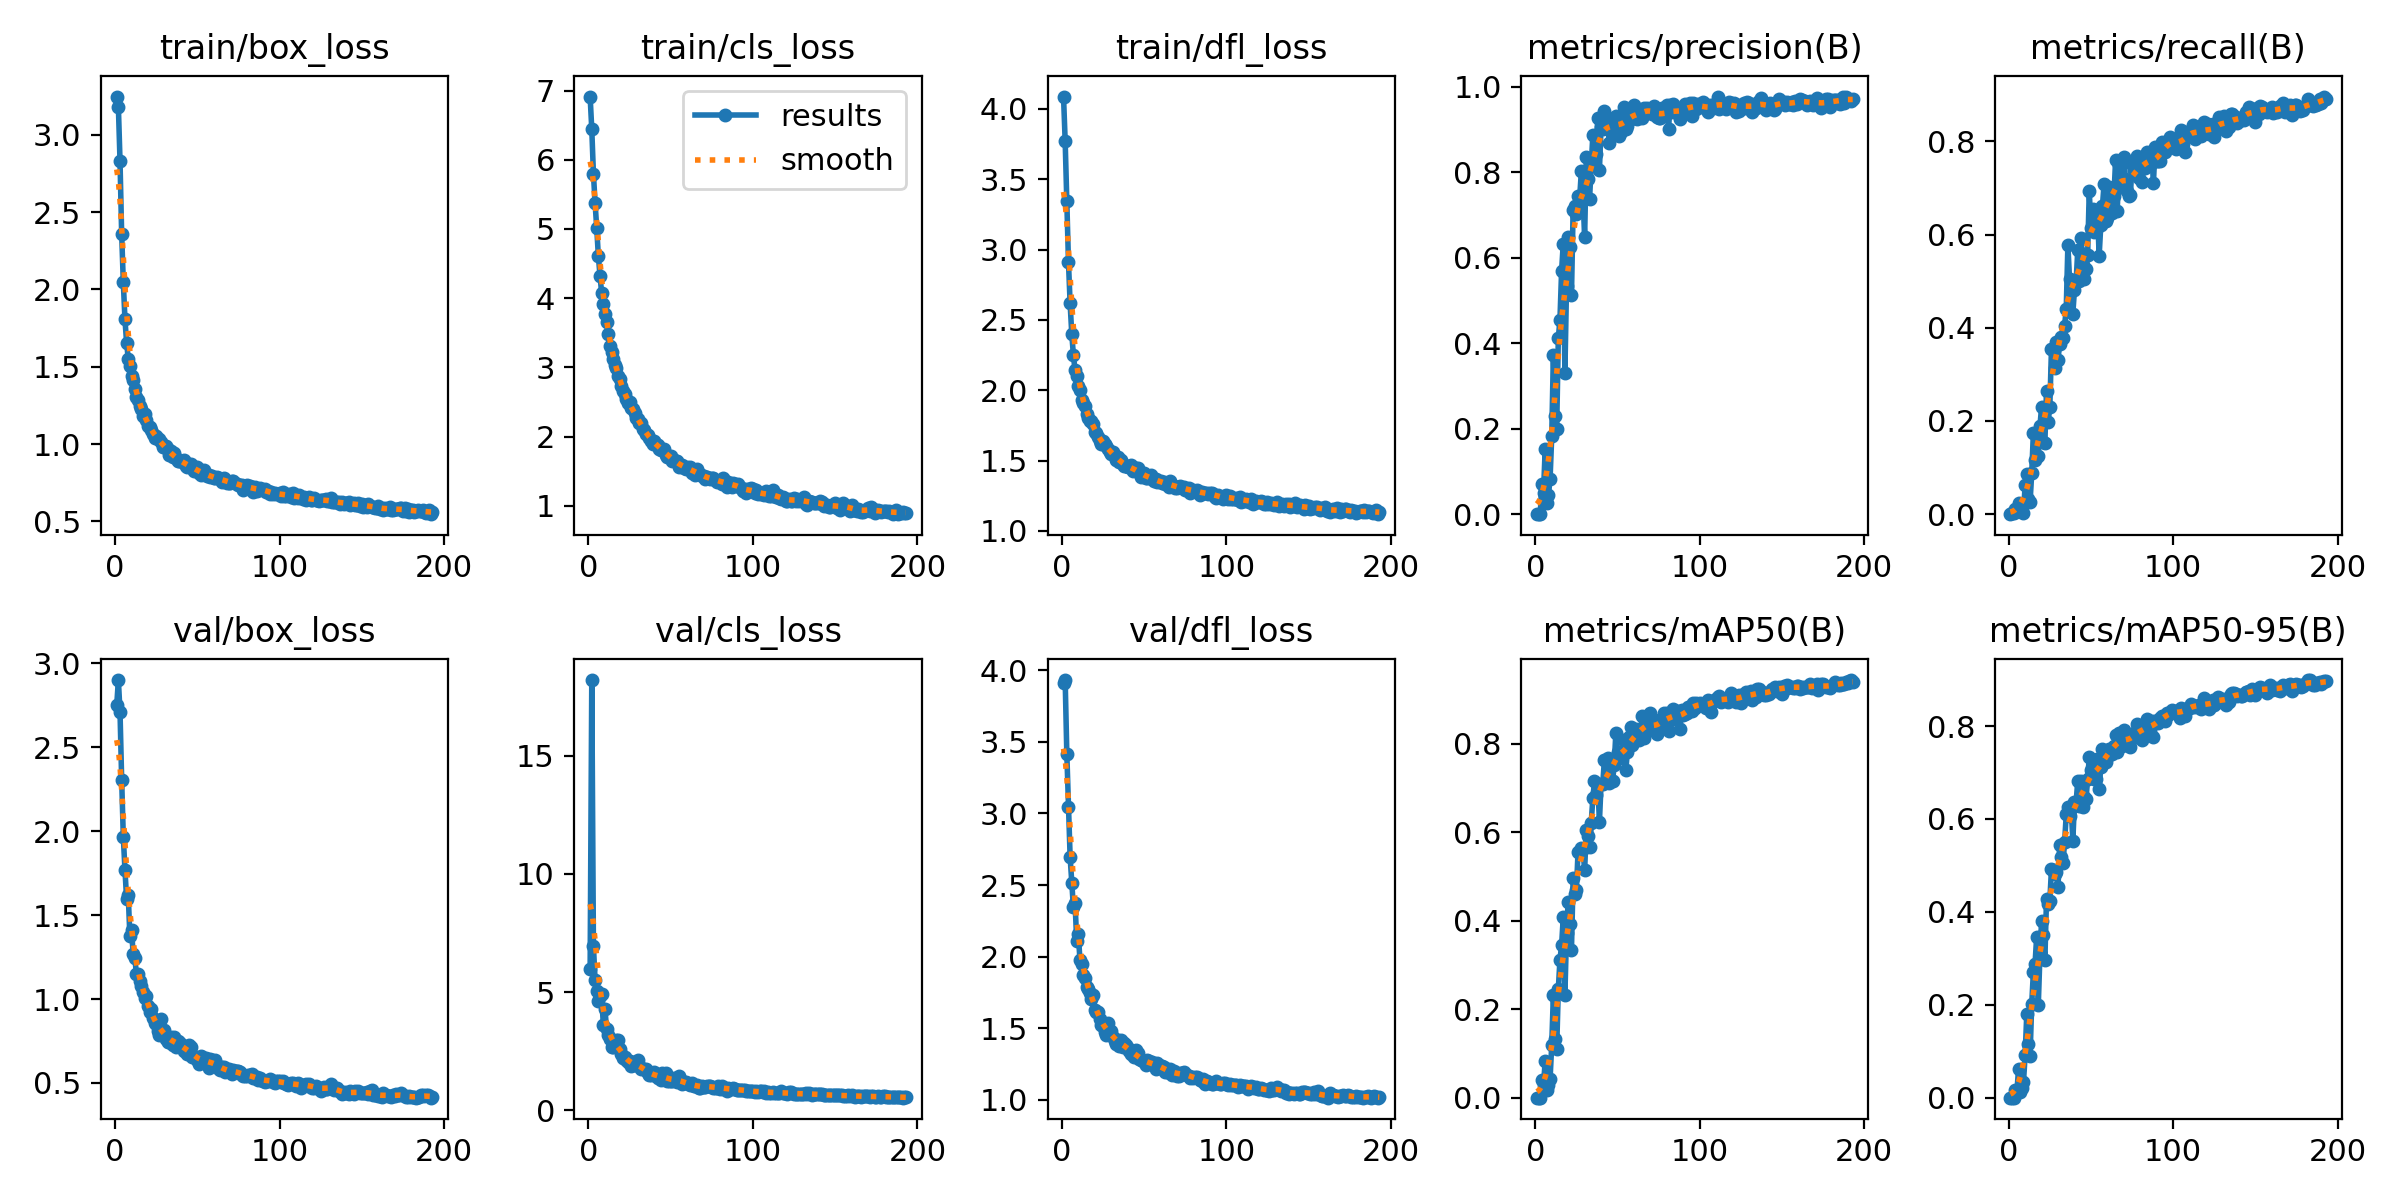

The table this chart was drawn from, first rows:
epoch, time, train/box_loss, train/cls_loss, train/dfl_loss, metrics/precision(B), metrics/recall(B), metrics/mAP50(B), metrics/mAP50-95(B), val/box_loss, val/cls_loss, val/dfl_loss, lr/pg0, lr/pg1, lr/pg2
1, 15.96, 3.247, 6.914, 4.088, 0, 0, 0, 0, 2.75, 5.972, 3.911, 0.07029, 0.003302, 0.003302
2, 28.31, 3.183, 6.44, 3.769, 0.0002, 0.00208, 0.0001, 3e-05, 2.899, 18.2, 3.931, 0.04027, 0.006616, 0.006616
3, 40.03, 2.829, 5.801, 3.343, 0.0002, 0.00208, 0.0001, 3e-05, 2.71, 6.957, 3.416, 0.01023, 0.009912, 0.009912
4, 51.73, 2.356, 5.38, 2.912, 0.06944, 0.01042, 0.0394, 0.01709, 2.307, 5.52, 3.045, 0.009915, 0.009915, 0.009915
5, 63.15, 2.046, 5.019, 2.618, 0.05, 0.00625, 0.02781, 0.0127, 1.966, 5.049, 2.698, 0.009887, 0.009887, 0.009887
6, 74.81, 1.807, 4.61, 2.402, 0.1516, 0.02452, 0.08248, 0.06275, 1.769, 4.635, 2.517, 0.009859, 0.009859, 0.009859
7, 86.12, 1.656, 4.325, 2.249, 0.02564, 0.01282, 0.01699, 0.01302, 1.597, 4.85, 2.344, 0.00983, 0.00983, 0.00983
8, 97.41, 1.552, 4.074, 2.142, 0.04412, 0.01442, 0.02922, 0.02019, 1.619, 4.936, 2.377, 0.009802, 0.009802, 0.009802
9, 108.5, 1.504, 3.914, 2.103, 0.08333, 0.0016, 0.04247, 0.03397, 1.373, 3.624, 2.113, 0.009774, 0.009774, 0.009774
10, 120, 1.437, 3.767, 2.028, 0.1827, 0.0627, 0.1191, 0.09176, 1.412, 4.299, 2.155, 0.009745, 0.009745, 0.009745
11, 131.5, 1.414, 3.662, 2.004, 0.3731, 0.08619, 0.2328, 0.1803, 1.267, 3.44, 1.975, 0.009717, 0.009717, 0.009717
12, 142.8, 1.357, 3.481, 1.932, 0.2296, 0.03181, 0.132, 0.115, 1.243, 3.181, 1.949, 0.009689, 0.009689, 0.009689
13, 154.1, 1.303, 3.303, 1.906, 0.1984, 0.02511, 0.1101, 0.09015, 1.148, 3.015, 1.873, 0.009661, 0.009661, 0.009661
14, 165.6, 1.285, 3.222, 1.887, 0.4117, 0.08775, 0.2449, 0.2013, 1.149, 2.697, 1.851, 0.009632, 0.009632, 0.009632
15, 176.9, 1.245, 3.119, 1.828, 0.4551, 0.1732, 0.3115, 0.2697, 1.107, 2.691, 1.787, 0.009604, 0.009604, 0.009604
16, 188.2, 1.226, 3.029, 1.803, 0.5697, 0.117, 0.3446, 0.2867, 1.08, 2.774, 1.777, 0.009576, 0.009576, 0.009576
17, 199.7, 1.181, 2.995, 1.779, 0.6329, 0.1738, 0.4071, 0.3451, 1.044, 2.978, 1.749, 0.009547, 0.009547, 0.009547
18, 211.3, 1.192, 2.876, 1.782, 0.331, 0.1256, 0.232, 0.1988, 1.005, 2.964, 1.708, 0.009519, 0.009519, 0.009519
19, 222.9, 1.158, 2.83, 1.761, 0.5337, 0.1883, 0.3717, 0.3071, 1.018, 2.602, 1.734, 0.009491, 0.009491, 0.009491
20, 234.1, 1.114, 2.724, 1.704, 0.6494, 0.2303, 0.4427, 0.3801, 0.9566, 2.395, 1.625, 0.009463, 0.009463, 0.009463
21, 245.4, 1.108, 2.657, 1.695, 0.6263, 0.154, 0.3925, 0.3497, 0.9208, 2.232, 1.611, 0.009434, 0.009434, 0.009434
22, 256.9, 1.091, 2.61, 1.67, 0.5119, 0.1526, 0.3345, 0.2959, 0.9399, 2.269, 1.616, 0.009406, 0.009406, 0.009406
23, 268.5, 1.068, 2.539, 1.636, 0.7116, 0.265, 0.4957, 0.4278, 0.8878, 2.121, 1.568, 0.009378, 0.009378, 0.009378
24, 280.4, 1.04, 2.48, 1.617, 0.7218, 0.1987, 0.4608, 0.4178, 0.8572, 2.041, 1.524, 0.009349, 0.009349, 0.009349
25, 292, 1.052, 2.503, 1.637, 0.7017, 0.2293, 0.4682, 0.4231, 0.8522, 2.079, 1.519, 0.009321, 0.009321, 0.009321
26, 303.7, 1.032, 2.418, 1.615, 0.7449, 0.3535, 0.5561, 0.4914, 0.8069, 1.886, 1.476, 0.009293, 0.009293, 0.009293
27, 315.3, 1.035, 2.392, 1.605, 0.7411, 0.3547, 0.556, 0.4898, 0.7865, 1.913, 1.454, 0.009265, 0.009265, 0.009265
28, 327.1, 1.011, 2.345, 1.585, 0.8021, 0.3127, 0.5645, 0.4812, 0.8794, 2.043, 1.54, 0.009236, 0.009236, 0.009236
29, 339, 0.981, 2.273, 1.558, 0.7447, 0.3701, 0.5622, 0.4848, 0.7941, 1.915, 1.465, 0.009208, 0.009208, 0.009208
30, 351.2, 0.9804, 2.259, 1.549, 0.6479, 0.3318, 0.5134, 0.4526, 0.813, 2.136, 1.481, 0.00918, 0.00918, 0.00918
31, 362.9, 0.9855, 2.193, 1.561, 0.8358, 0.3654, 0.605, 0.5444, 0.7595, 1.87, 1.438, 0.009151, 0.009151, 0.009151
32, 375.7, 0.9679, 2.19, 1.531, 0.7839, 0.381, 0.5904, 0.5179, 0.7464, 1.774, 1.411, 0.009123, 0.009123, 0.009123
33, 387.7, 0.9271, 2.114, 1.505, 0.7375, 0.3771, 0.5659, 0.5055, 0.7428, 1.752, 1.388, 0.009095, 0.009095, 0.009095
34, 399.6, 0.952, 2.101, 1.525, 0.8152, 0.4047, 0.6215, 0.5498, 0.7734, 1.742, 1.418, 0.009067, 0.009067, 0.009067
35, 411.3, 0.9178, 2.034, 1.492, 0.8875, 0.441, 0.6767, 0.6097, 0.7274, 1.744, 1.38, 0.009038, 0.009038, 0.009038
36, 423.1, 0.9431, 2.024, 1.503, 0.8203, 0.5779, 0.7146, 0.6253, 0.7712, 1.589, 1.418, 0.00901, 0.00901, 0.00901
37, 434.9, 0.9071, 1.986, 1.473, 0.842, 0.5037, 0.6839, 0.6059, 0.7159, 1.517, 1.37, 0.008982, 0.008982, 0.008982
38, 446.7, 0.8904, 1.934, 1.464, 0.9281, 0.4792, 0.7083, 0.6242, 0.749, 1.501, 1.395, 0.008953, 0.008953, 0.008953
39, 458.4, 0.8895, 1.892, 1.461, 0.8055, 0.4302, 0.6239, 0.5528, 0.7447, 1.548, 1.384, 0.008925, 0.008925, 0.008925
40, 470.1, 0.8871, 1.942, 1.455, 0.9067, 0.4813, 0.7087, 0.6355, 0.7305, 1.608, 1.366, 0.008897, 0.008897, 0.008897
41, 481.9, 0.8816, 1.894, 1.452, 0.9022, 0.4992, 0.7079, 0.6355, 0.7159, 1.442, 1.341, 0.008869, 0.008869, 0.008869
42, 493.7, 0.894, 1.881, 1.467, 0.9426, 0.5664, 0.762, 0.6819, 0.6898, 1.356, 1.32, 0.00884, 0.00884, 0.00884
43, 505.6, 0.8608, 1.822, 1.427, 0.9068, 0.5, 0.7128, 0.6275, 0.6962, 1.491, 1.331, 0.008812, 0.008812, 0.008812
44, 517.7, 0.853, 1.801, 1.433, 0.9192, 0.5926, 0.7674, 0.6822, 0.6753, 1.309, 1.302, 0.008784, 0.008784, 0.008784
45, 529.8, 0.8701, 1.826, 1.445, 0.8682, 0.534, 0.7102, 0.6267, 0.724, 1.574, 1.346, 0.008755, 0.008755, 0.008755
46, 542.3, 0.873, 1.816, 1.45, 0.9137, 0.5039, 0.7188, 0.647, 0.7123, 1.412, 1.33, 0.008727, 0.008727, 0.008727
47, 554.3, 0.845, 1.735, 1.417, 0.8895, 0.527, 0.7155, 0.642, 0.6522, 1.594, 1.288, 0.008699, 0.008699, 0.008699
48, 566.2, 0.8239, 1.71, 1.384, 0.9267, 0.555, 0.7527, 0.6852, 0.6569, 1.252, 1.276, 0.008671, 0.008671, 0.008671
49, 578.5, 0.8401, 1.717, 1.403, 0.9308, 0.6937, 0.8247, 0.7324, 0.6529, 1.225, 1.276, 0.008642, 0.008642, 0.008642
50, 590.9, 0.8487, 1.713, 1.408, 0.9261, 0.6136, 0.7802, 0.7062, 0.6346, 1.258, 1.264, 0.008614, 0.008614, 0.008614
51, 602.9, 0.8147, 1.648, 1.379, 0.8856, 0.6547, 0.7802, 0.7091, 0.6152, 1.238, 1.243, 0.008586, 0.008586, 0.008586
52, 615.1, 0.8017, 1.667, 1.373, 0.8953, 0.6055, 0.7685, 0.6857, 0.6607, 1.365, 1.279, 0.008557, 0.008557, 0.008557
53, 627.2, 0.8113, 1.652, 1.386, 0.9045, 0.6097, 0.7716, 0.686, 0.6533, 1.377, 1.275, 0.008529, 0.008529, 0.008529
54, 639.3, 0.8311, 1.64, 1.398, 0.953, 0.6515, 0.8083, 0.7296, 0.623, 1.19, 1.25, 0.008501, 0.008501, 0.008501
55, 651.1, 0.8054, 1.564, 1.366, 0.9012, 0.5536, 0.7394, 0.6639, 0.6483, 1.476, 1.264, 0.008473, 0.008473, 0.008473
56, 663, 0.794, 1.573, 1.357, 0.9075, 0.6198, 0.7808, 0.7123, 0.6132, 1.272, 1.251, 0.008444, 0.008444, 0.008444
57, 675.3, 0.7969, 1.595, 1.369, 0.9424, 0.6604, 0.8158, 0.7497, 0.5916, 1.107, 1.219, 0.008416, 0.008416, 0.008416
58, 687.5, 0.7863, 1.551, 1.35, 0.9253, 0.7086, 0.8368, 0.741, 0.6434, 1.177, 1.258, 0.008388, 0.008388, 0.008388
59, 699.3, 0.7913, 1.528, 1.355, 0.9269, 0.6291, 0.7957, 0.7235, 0.6354, 1.203, 1.242, 0.008359, 0.008359, 0.008359
60, 711.5, 0.7807, 1.565, 1.352, 0.9577, 0.636, 0.807, 0.7328, 0.6111, 1.147, 1.228, 0.008331, 0.008331, 0.008331
... 133 more rows
